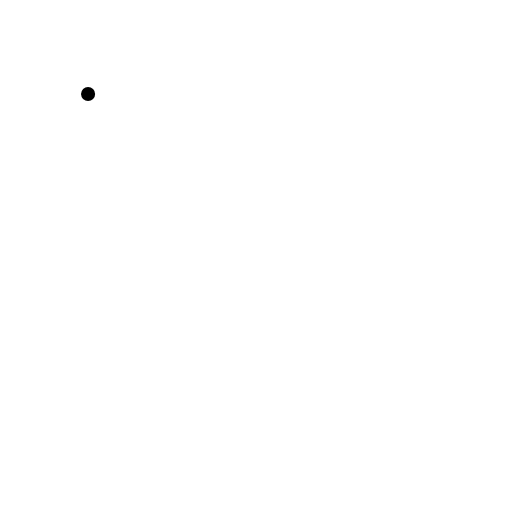
t = 0.00 s
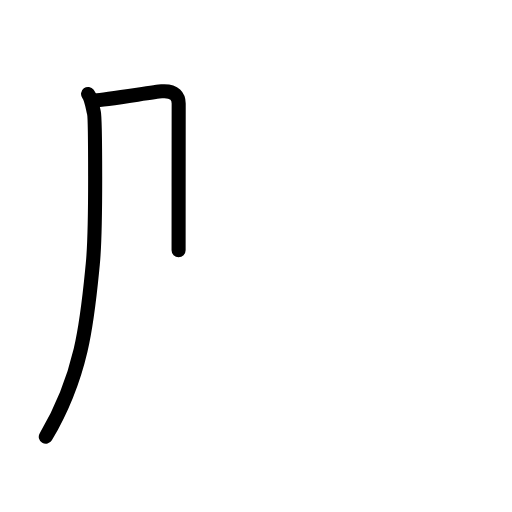
t = 1.63 s
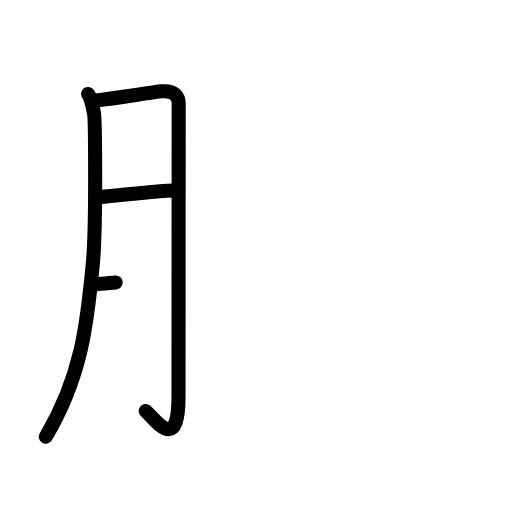
t = 3.25 s
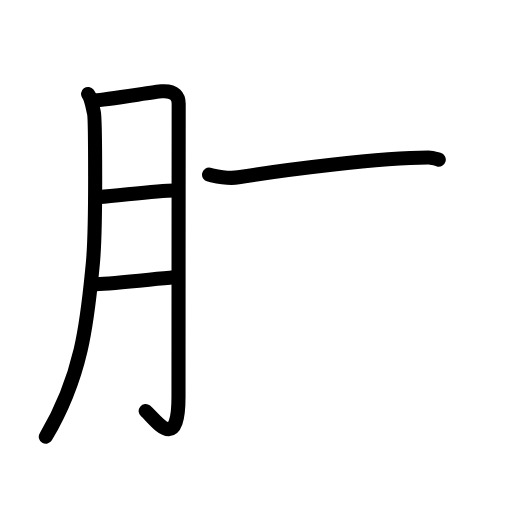
t = 4.83 s
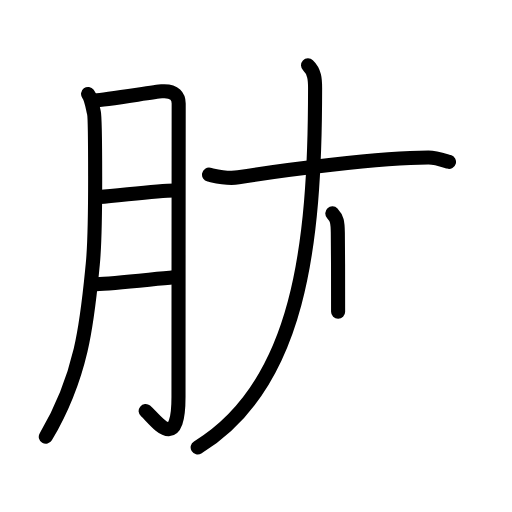
t = 6.38 s
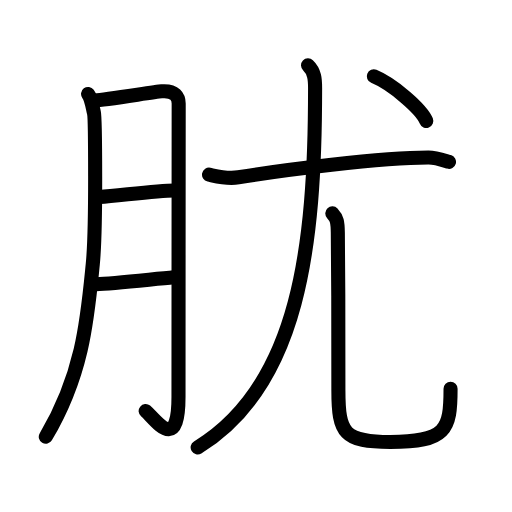
t = 8.00 s

The animated SVG that drew these frames (rendered in a browser with its animation timeline set to each time). Animation: 26 SMIL elements (animate=26); one cycle of 8.00 s.

<?xml version="1.0" encoding="UTF-8"?>
<!--
AniKanjiVG is licensed by CC-BY-SA Paul C. Sommerhoff (https://bitbucket.org/sommerhoff/anikanjivg).
AniKanjiVG uses KanjiVG which is licensed by CC-BY-SA Ulrich Apel (http://kanjivg.tagaini.net).
See also http://creativecommons.org/licenses/by-sa/3.0/
-->
<svg xmlns:kvg='http://kanjivg.tagaini.net' xmlns='http://www.w3.org/2000/svg' width='109' height='109' viewBox='0 0 109 109' style='fill:none;stroke:#000000;stroke-width:3;stroke-linecap:round;stroke-linejoin:round;' id="kvg:kanji_080ac"><g id="kvg:080ac" kvg:element="肬"><g id="kvg:080ac-g1" kvg:element="月" kvg:position="left" kvg:radical="tradit"><path id="kvg:080ac-s1" kvg:type="㇒" d="M18.75,20c0.73,0.97,1,3.06,1.25,4c0.24,0.94,0.53,24.36-0.25,32.25c-1.11,11.23-2,23.25-10,36.73"><animate attributeName="d" begin="0.0s" dur="0.3333333333333333s" from="M18.75,20C18.75,20,18.75,20,18.75,20" to="M18.75,20c0.73,0.97,1,3.06,1.25,4" />
<animate attributeName="d" begin="0.3333333333333333s" dur="0.3333333333333333s" from="M18.75,20c0.73,0.97,1,3.06,1.25,4c0,0,0,0,0,0,0" to="M18.75,20c0.73,0.97,1,3.06,1.25,4c0.24,0.94,0.53,24.36-0.25,32.25" />
<animate attributeName="d" begin="0.6666666666666666s" dur="0.3333333333333333s" from="M18.75,20c0.73,0.97,1,3.06,1.25,4c0.24,0.94,0.53,24.36-0.25,32.25c0,0,0,0,0,0,0" to="M18.75,20c0.73,0.97,1,3.06,1.25,4c0.24,0.94,0.53,24.36-0.25,32.25c-1.11,11.23-2,23.25-10,36.73" />
</path>
<path id="kvg:080ac-s2" kvg:type="㇆a" d="M20.2,21.36c2.18-0.06,12.59-1.8,14.21-1.92c2.9-0.23,3.63,1.28,3.63,2.62c0,3.17-0.04,44.44-0.04,62.46c0,12.39-5.14,4.48-6.99,2.99"><animate attributeName="d" begin="1.0s" dur="0.25s" from="M20.2,21.36C20.2,21.36,20.2,21.36,20.2,21.36" to="M20.2,21.36c2.18-0.06,12.59-1.8,14.21-1.92" />
<animate attributeName="d" begin="1.25s" dur="0.25s" from="M20.2,21.36c2.18-0.06,12.59-1.8,14.21-1.92c0,0,0,0,0,0,0" to="M20.2,21.36c2.18-0.06,12.59-1.8,14.21-1.92c2.9-0.23,3.63,1.28,3.63,2.62" />
<animate attributeName="d" begin="1.5s" dur="0.25s" from="M20.2,21.36c2.18-0.06,12.59-1.8,14.21-1.92c2.9-0.23,3.63,1.28,3.63,2.62c0,0,0,0,0,0,0" to="M20.2,21.36c2.18-0.06,12.59-1.8,14.21-1.92c2.9-0.23,3.63,1.28,3.63,2.62c0,3.17-0.04,44.44-0.04,62.46" />
<animate attributeName="d" begin="1.75s" dur="0.25s" from="M20.2,21.36c2.18-0.06,12.59-1.8,14.21-1.92c2.9-0.23,3.63,1.28,3.63,2.62c0,3.17-0.04,44.44-0.04,62.46c0,0,0,0,0,0,0" to="M20.2,21.36c2.18-0.06,12.59-1.8,14.21-1.92c2.9-0.23,3.63,1.28,3.63,2.62c0,3.17-0.04,44.44-0.04,62.46c0,12.39-5.14,4.48-6.99,2.99" />
<animate attributeName="d" begin="0s" dur="1.0s" from="M-100,-100" to="M-100,-100" />
</path>
<path id="kvg:080ac-s3" kvg:type="㇐a" d="M21.2,41.96c4.3-0.32,12.17-1.39,15.95-1.42"><animate attributeName="d" begin="2.0s" dur="1.0s" from="M21.2,41.96C21.2,41.96,21.2,41.96,21.2,41.96" to="M21.2,41.96c4.3-0.32,12.17-1.39,15.95-1.42" />
<animate attributeName="d" begin="0s" dur="2.0s" from="M-100,-100" to="M-100,-100" />
</path>
<path id="kvg:080ac-s4" kvg:type="㇐a" d="M20.5,60.5c3.5-0.08,11.78-1.04,16.53-1.46"><animate attributeName="d" begin="3.0s" dur="1.0s" from="M20.5,60.5C20.5,60.5,20.5,60.5,20.5,60.5" to="M20.5,60.5c3.5-0.08,11.78-1.04,16.53-1.46" />
<animate attributeName="d" begin="0s" dur="3.0s" from="M-100,-100" to="M-100,-100" />
</path>
</g>
<g id="kvg:080ac-g2" kvg:element="尤" kvg:position="right"><g id="kvg:080ac-g3" kvg:element="尢"><path id="kvg:080ac-s5" kvg:type="㇐" d="M44.5,37.18c1.5,0.32,3.79,0.98,6.25,0.57c9-1.51,30.47-4.24,40.49-4.23c1.55,0,3.57,0.71,4.35,0.93"><animate attributeName="d" begin="4.0s" dur="0.3333333333333333s" from="M44.5,37.18C44.5,37.18,44.5,37.18,44.5,37.18" to="M44.5,37.18c1.5,0.32,3.79,0.98,6.25,0.57" />
<animate attributeName="d" begin="4.333333333333333s" dur="0.3333333333333333s" from="M44.5,37.18c1.5,0.32,3.79,0.98,6.25,0.57c0,0,0,0,0,0,0" to="M44.5,37.18c1.5,0.32,3.79,0.98,6.25,0.57c9-1.51,30.47-4.24,40.49-4.23" />
<animate attributeName="d" begin="4.666666666666667s" dur="0.3333333333333333s" from="M44.5,37.18c1.5,0.32,3.79,0.98,6.25,0.57c9-1.51,30.47-4.24,40.49-4.23c0,0,0,0,0,0,0" to="M44.5,37.18c1.5,0.32,3.79,0.98,6.25,0.57c9-1.51,30.47-4.24,40.49-4.23c1.55,0,3.57,0.71,4.35,0.93" />
<animate attributeName="d" begin="0s" dur="4.0s" from="M-100,-100" to="M-100,-100" />
</path>
<g id="kvg:080ac-g4" kvg:element="儿" kvg:original="八"><g id="kvg:080ac-g5" kvg:element="丿"><path id="kvg:080ac-s6" kvg:type="㇒" d="M65.58,13.92c1.42,1.33,1.5,3.08,1.5,4.83c0,33.5-3.33,63.25-25,76.5"><animate attributeName="d" begin="5.0s" dur="0.5s" from="M65.58,13.92C65.58,13.92,65.58,13.92,65.58,13.92" to="M65.58,13.92c1.42,1.33,1.5,3.08,1.5,4.83" />
<animate attributeName="d" begin="5.5s" dur="0.5s" from="M65.58,13.92c1.42,1.33,1.5,3.08,1.5,4.83c0,0,0,0,0,0,0" to="M65.58,13.92c1.42,1.33,1.5,3.08,1.5,4.83c0,33.5-3.33,63.25-25,76.5" />
<animate attributeName="d" begin="0s" dur="5.0s" from="M-100,-100" to="M-100,-100" />
</path>
</g>
<path id="kvg:080ac-s7" kvg:type="㇟" d="M70.75,45.42c1,1.08,1.14,1.8,1.17,4.17c0.13,10.57,0.12,26.35,0.12,33.54c0,9.13,1.22,10.96,11.05,10.96c11.92,0,12.83-2.58,12.83-11.33"><animate attributeName="d" begin="6.0s" dur="0.25s" from="M70.75,45.42C70.75,45.42,70.75,45.42,70.75,45.42" to="M70.75,45.42c1,1.08,1.14,1.8,1.17,4.17" />
<animate attributeName="d" begin="6.25s" dur="0.25s" from="M70.75,45.42c1,1.08,1.14,1.8,1.17,4.17c0,0,0,0,0,0,0" to="M70.75,45.42c1,1.08,1.14,1.8,1.17,4.17c0.13,10.57,0.12,26.35,0.12,33.54" />
<animate attributeName="d" begin="6.5s" dur="0.25s" from="M70.75,45.42c1,1.08,1.14,1.8,1.17,4.17c0.13,10.57,0.12,26.35,0.12,33.54c0,0,0,0,0,0,0" to="M70.75,45.42c1,1.08,1.14,1.8,1.17,4.17c0.13,10.57,0.12,26.35,0.12,33.54c0,9.13,1.22,10.96,11.05,10.96" />
<animate attributeName="d" begin="6.75s" dur="0.25s" from="M70.75,45.42c1,1.08,1.14,1.8,1.17,4.17c0.13,10.57,0.12,26.35,0.12,33.54c0,9.13,1.22,10.96,11.05,10.96c0,0,0,0,0,0,0" to="M70.75,45.42c1,1.08,1.14,1.8,1.17,4.17c0.13,10.57,0.12,26.35,0.12,33.54c0,9.13,1.22,10.96,11.05,10.96c11.92,0,12.83-2.58,12.83-11.33" />
<animate attributeName="d" begin="0s" dur="6.0s" from="M-100,-100" to="M-100,-100" />
</path>
</g>
</g>
<g id="kvg:080ac-g6" kvg:element="丶"><path id="kvg:080ac-s8" kvg:type="㇔" d="M79.58,16.25c3.97,1.63,10.17,6.96,11.17,9.5"><animate attributeName="d" begin="7.0s" dur="1.0s" from="M79.58,16.25C79.58,16.25,79.58,16.25,79.58,16.25" to="M79.58,16.25c3.97,1.63,10.17,6.96,11.17,9.5" />
<animate attributeName="d" begin="0s" dur="7.0s" from="M-100,-100" to="M-100,-100" />
</path>
</g>
</g>
</g>
</svg>
